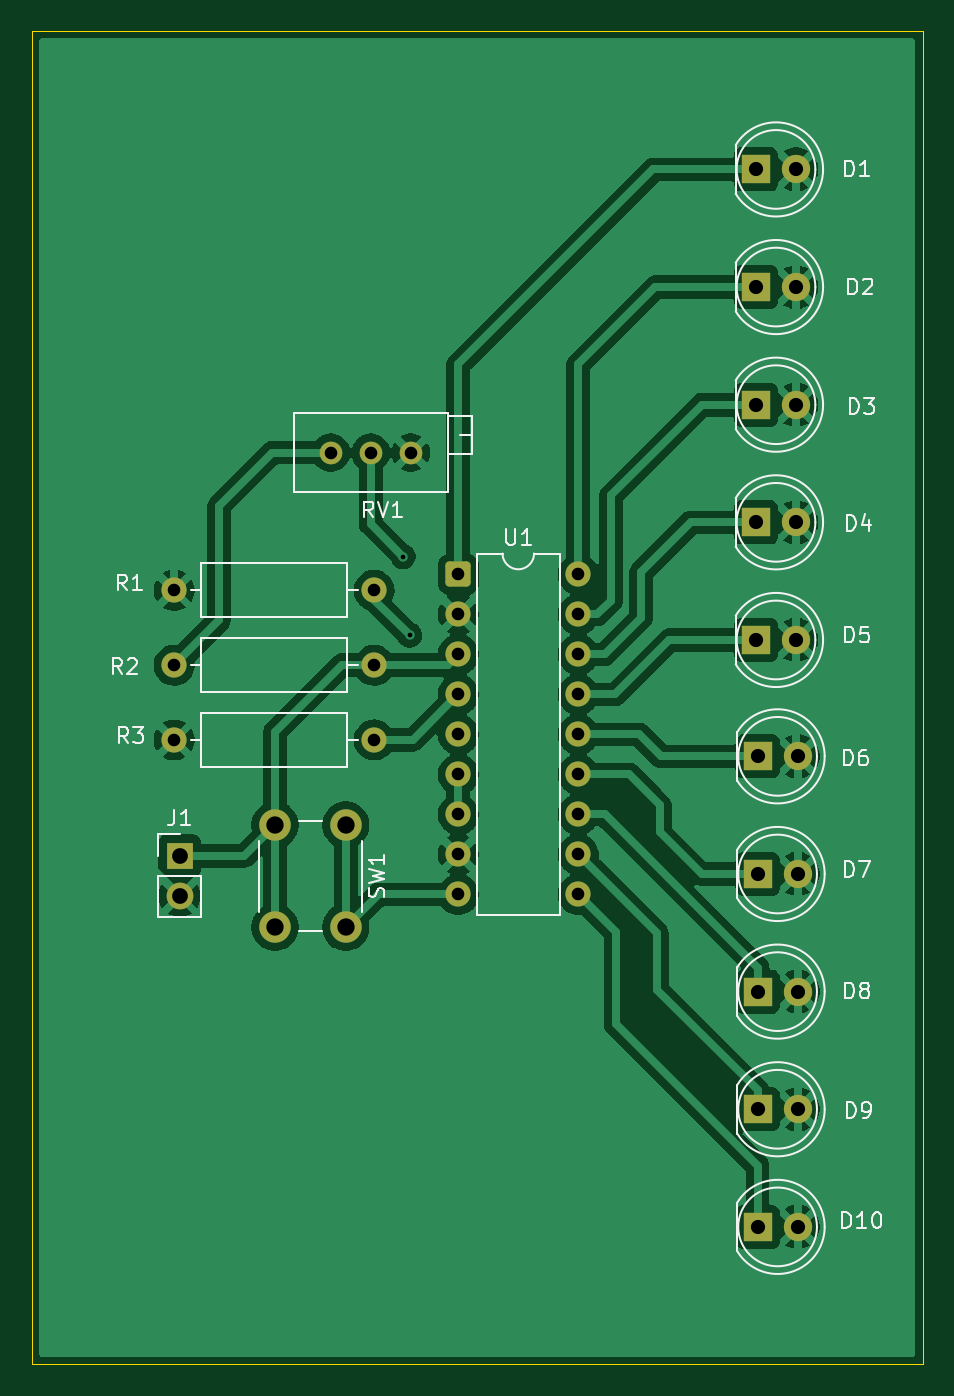
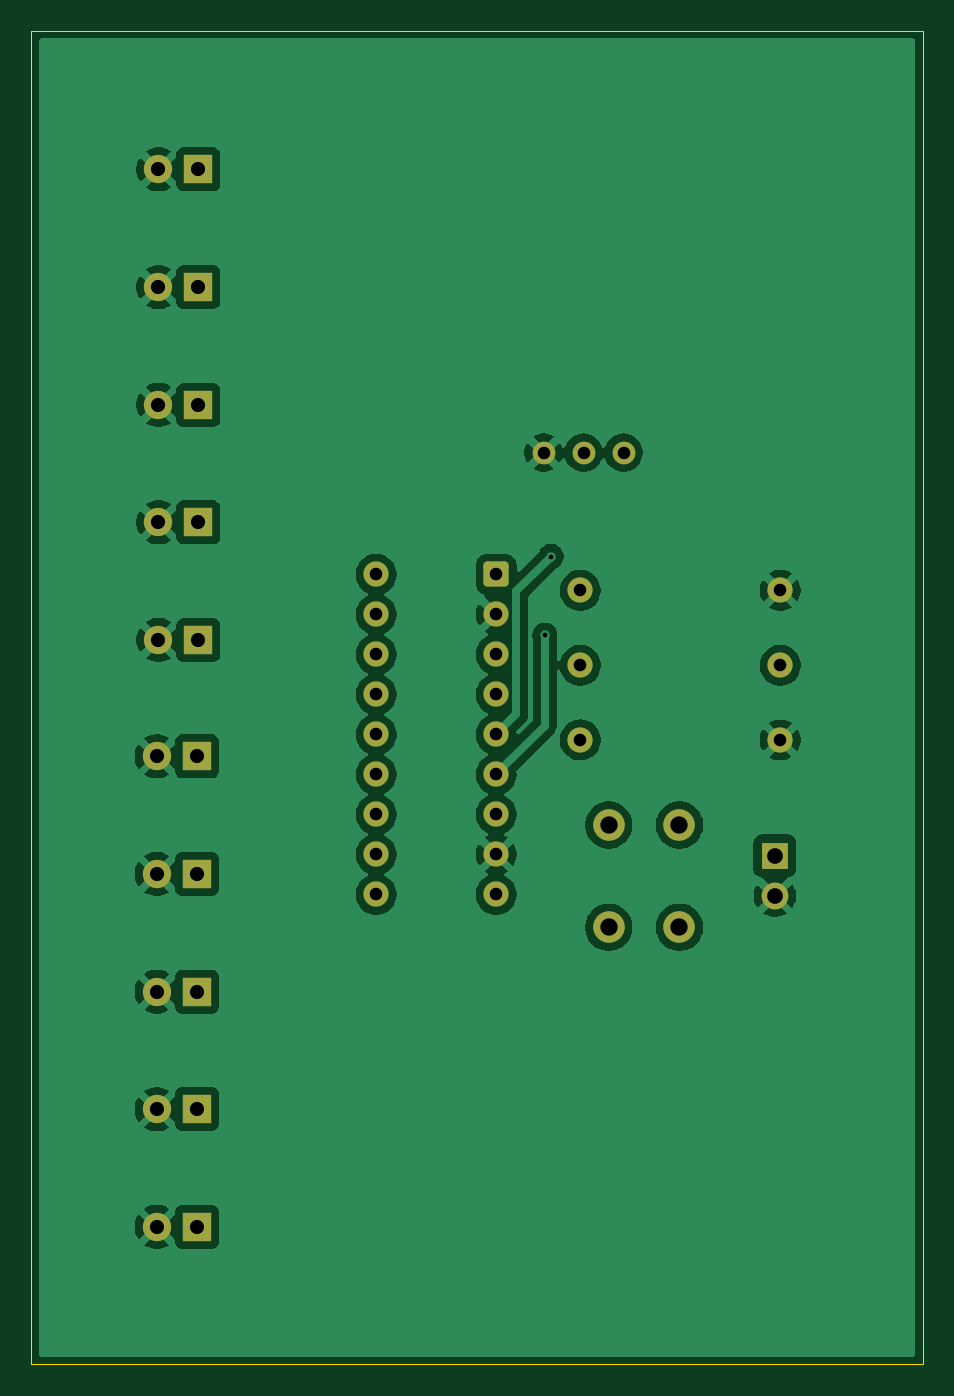
Circuit board: 10 layer files. Board 56.6 x 84.7 mm.
- bottom_copper: Battery level indicator-B_Cu.gbr (89259 bytes)
- bottom_mask: Battery level indicator-B_Mask.gbr (3180 bytes)
- paste: Battery level indicator-B_Paste.gbr (483 bytes)
- bottom_silk: Battery level indicator-B_Silkscreen.gbr (484 bytes)
- outline: Battery level indicator-Edge_Cuts.gbr (645 bytes)
- top_copper: Battery level indicator-F_Cu.gbr (99957 bytes)
- top_mask: Battery level indicator-F_Mask.gbr (3180 bytes)
- paste: Battery level indicator-F_Paste.gbr (483 bytes)
- top_silk: Battery level indicator-F_Silkscreen.gbr (27226 bytes)
- drill: Battery level indicator.drl (1473 bytes)

=== bottom_copper: Battery level indicator-B_Cu.gbr (89259 bytes, source omitted) ===
=== bottom_mask: Battery level indicator-B_Mask.gbr ===
%TF.GenerationSoftware,KiCad,Pcbnew,10.0.5*%
%TF.CreationDate,2026-10-01T23:17:28+05:30*%
%TF.ProjectId,Battery level indicator,42617474-6572-4792-906c-6576656c2069,rev?*%
%TF.SameCoordinates,Original*%
%TF.FileFunction,Soldermask,Bot*%
%TF.FilePolarity,Negative*%
%FSLAX46Y46*%
G04 Gerber Fmt 4.6, Leading zero omitted, Abs format (unit mm)*
G04 Created by KiCad (PCBNEW 10.0.5) date 2026-10-01 23:17:28*
%MOMM*%
%LPD*%
G01*
G04 APERTURE LIST*
G04 Aperture macros list*
%AMRoundRect*
0 Rectangle with rounded corners*
0 $1 Rounding radius*
0 $2 $3 $4 $5 $6 $7 $8 $9 X,Y pos of 4 corners*
0 Add a 4 corners polygon primitive as box body*
4,1,4,$2,$3,$4,$5,$6,$7,$8,$9,$2,$3,0*
0 Add four circle primitives for the rounded corners*
1,1,$1+$1,$2,$3*
1,1,$1+$1,$4,$5*
1,1,$1+$1,$6,$7*
1,1,$1+$1,$8,$9*
0 Add four rect primitives between the rounded corners*
20,1,$1+$1,$2,$3,$4,$5,0*
20,1,$1+$1,$4,$5,$6,$7,0*
20,1,$1+$1,$6,$7,$8,$9,0*
20,1,$1+$1,$8,$9,$2,$3,0*%
G04 Aperture macros list end*
%ADD10RoundRect,0.250000X-0.550000X-0.550000X0.550000X-0.550000X0.550000X0.550000X-0.550000X0.550000X0*%
%ADD11C,1.600000*%
%ADD12C,2.000000*%
%ADD13C,1.440000*%
%ADD14R,1.700000X1.700000*%
%ADD15C,1.700000*%
%ADD16R,1.800000X1.800000*%
%ADD17C,1.800000*%
G04 APERTURE END LIST*
D10*
%TO.C,U1*%
X114395000Y-70540000D03*
D11*
X114395000Y-73080000D03*
X114395000Y-75620000D03*
X114395000Y-78160000D03*
X114395000Y-80700000D03*
X114395000Y-83240000D03*
X114395000Y-85780000D03*
X114395000Y-88320000D03*
X114395000Y-90860000D03*
X122015000Y-90860000D03*
X122015000Y-88320000D03*
X122015000Y-85780000D03*
X122015000Y-83240000D03*
X122015000Y-80700000D03*
X122015000Y-78160000D03*
X122015000Y-75620000D03*
X122015000Y-73080000D03*
X122015000Y-70540000D03*
%TD*%
D12*
%TO.C,SW1*%
X107250000Y-86450000D03*
X107250000Y-92950000D03*
X102750000Y-86450000D03*
X102750000Y-92950000D03*
%TD*%
D13*
%TO.C,RV1*%
X106300000Y-62805000D03*
X108840000Y-62805000D03*
X111380000Y-62805000D03*
%TD*%
D11*
%TO.C,R3*%
X96350000Y-81050000D03*
X109050000Y-81050000D03*
%TD*%
%TO.C,R2*%
X96350000Y-76300000D03*
X109050000Y-76300000D03*
%TD*%
%TO.C,R1*%
X96350000Y-71550000D03*
X109050000Y-71550000D03*
%TD*%
D14*
%TO.C,J1*%
X96700000Y-88400000D03*
D15*
X96700000Y-90940000D03*
%TD*%
D16*
%TO.C,D10*%
X133400000Y-111970000D03*
D17*
X135940000Y-111970000D03*
%TD*%
D16*
%TO.C,D9*%
X133400000Y-104500000D03*
D17*
X135940000Y-104500000D03*
%TD*%
D16*
%TO.C,D8*%
X133400000Y-97030000D03*
D17*
X135940000Y-97030000D03*
%TD*%
D16*
%TO.C,D7*%
X133400000Y-89560000D03*
D17*
X135940000Y-89560000D03*
%TD*%
D16*
%TO.C,D6*%
X133400000Y-82090000D03*
D17*
X135940000Y-82090000D03*
%TD*%
D16*
%TO.C,D5*%
X133300000Y-74700000D03*
D17*
X135840000Y-74700000D03*
%TD*%
D16*
%TO.C,D4*%
X133300000Y-67230000D03*
D17*
X135840000Y-67230000D03*
%TD*%
D16*
%TO.C,D3*%
X133300000Y-59760000D03*
D17*
X135840000Y-59760000D03*
%TD*%
D16*
%TO.C,D2*%
X133300000Y-52290000D03*
D17*
X135840000Y-52290000D03*
%TD*%
D16*
%TO.C,D1*%
X133300000Y-44820000D03*
D17*
X135840000Y-44820000D03*
%TD*%
M02*

=== paste: Battery level indicator-B_Paste.gbr ===
%TF.GenerationSoftware,KiCad,Pcbnew,10.0.5*%
%TF.CreationDate,2026-10-01T23:17:28+05:30*%
%TF.ProjectId,Battery level indicator,42617474-6572-4792-906c-6576656c2069,rev?*%
%TF.SameCoordinates,Original*%
%TF.FileFunction,Paste,Bot*%
%TF.FilePolarity,Positive*%
%FSLAX46Y46*%
G04 Gerber Fmt 4.6, Leading zero omitted, Abs format (unit mm)*
G04 Created by KiCad (PCBNEW 10.0.5) date 2026-10-01 23:17:28*
%MOMM*%
%LPD*%
G01*
G04 APERTURE LIST*
G04 APERTURE END LIST*
M02*

=== bottom_silk: Battery level indicator-B_Silkscreen.gbr ===
%TF.GenerationSoftware,KiCad,Pcbnew,10.0.5*%
%TF.CreationDate,2026-10-01T23:17:28+05:30*%
%TF.ProjectId,Battery level indicator,42617474-6572-4792-906c-6576656c2069,rev?*%
%TF.SameCoordinates,Original*%
%TF.FileFunction,Legend,Bot*%
%TF.FilePolarity,Positive*%
%FSLAX46Y46*%
G04 Gerber Fmt 4.6, Leading zero omitted, Abs format (unit mm)*
G04 Created by KiCad (PCBNEW 10.0.5) date 2026-10-01 23:17:28*
%MOMM*%
%LPD*%
G01*
G04 APERTURE LIST*
G04 APERTURE END LIST*
M02*

=== outline: Battery level indicator-Edge_Cuts.gbr ===
%TF.GenerationSoftware,KiCad,Pcbnew,10.0.5*%
%TF.CreationDate,2026-10-01T23:17:28+05:30*%
%TF.ProjectId,Battery level indicator,42617474-6572-4792-906c-6576656c2069,rev?*%
%TF.SameCoordinates,Original*%
%TF.FileFunction,Profile,NP*%
%FSLAX46Y46*%
G04 Gerber Fmt 4.6, Leading zero omitted, Abs format (unit mm)*
G04 Created by KiCad (PCBNEW 10.0.5) date 2026-10-01 23:17:28*
%MOMM*%
%LPD*%
G01*
G04 APERTURE LIST*
%TA.AperFunction,Profile*%
%ADD10C,0.050000*%
%TD*%
G04 APERTURE END LIST*
D10*
X87300000Y-36000000D02*
X143900000Y-36000000D01*
X143900000Y-120700000D01*
X87300000Y-120700000D01*
X87300000Y-36000000D01*
M02*

=== top_copper: Battery level indicator-F_Cu.gbr (99957 bytes, source omitted) ===
=== top_mask: Battery level indicator-F_Mask.gbr ===
%TF.GenerationSoftware,KiCad,Pcbnew,10.0.5*%
%TF.CreationDate,2026-10-01T23:17:28+05:30*%
%TF.ProjectId,Battery level indicator,42617474-6572-4792-906c-6576656c2069,rev?*%
%TF.SameCoordinates,Original*%
%TF.FileFunction,Soldermask,Top*%
%TF.FilePolarity,Negative*%
%FSLAX46Y46*%
G04 Gerber Fmt 4.6, Leading zero omitted, Abs format (unit mm)*
G04 Created by KiCad (PCBNEW 10.0.5) date 2026-10-01 23:17:28*
%MOMM*%
%LPD*%
G01*
G04 APERTURE LIST*
G04 Aperture macros list*
%AMRoundRect*
0 Rectangle with rounded corners*
0 $1 Rounding radius*
0 $2 $3 $4 $5 $6 $7 $8 $9 X,Y pos of 4 corners*
0 Add a 4 corners polygon primitive as box body*
4,1,4,$2,$3,$4,$5,$6,$7,$8,$9,$2,$3,0*
0 Add four circle primitives for the rounded corners*
1,1,$1+$1,$2,$3*
1,1,$1+$1,$4,$5*
1,1,$1+$1,$6,$7*
1,1,$1+$1,$8,$9*
0 Add four rect primitives between the rounded corners*
20,1,$1+$1,$2,$3,$4,$5,0*
20,1,$1+$1,$4,$5,$6,$7,0*
20,1,$1+$1,$6,$7,$8,$9,0*
20,1,$1+$1,$8,$9,$2,$3,0*%
G04 Aperture macros list end*
%ADD10RoundRect,0.250000X-0.550000X-0.550000X0.550000X-0.550000X0.550000X0.550000X-0.550000X0.550000X0*%
%ADD11C,1.600000*%
%ADD12C,2.000000*%
%ADD13C,1.440000*%
%ADD14R,1.700000X1.700000*%
%ADD15C,1.700000*%
%ADD16R,1.800000X1.800000*%
%ADD17C,1.800000*%
G04 APERTURE END LIST*
D10*
%TO.C,U1*%
X114395000Y-70540000D03*
D11*
X114395000Y-73080000D03*
X114395000Y-75620000D03*
X114395000Y-78160000D03*
X114395000Y-80700000D03*
X114395000Y-83240000D03*
X114395000Y-85780000D03*
X114395000Y-88320000D03*
X114395000Y-90860000D03*
X122015000Y-90860000D03*
X122015000Y-88320000D03*
X122015000Y-85780000D03*
X122015000Y-83240000D03*
X122015000Y-80700000D03*
X122015000Y-78160000D03*
X122015000Y-75620000D03*
X122015000Y-73080000D03*
X122015000Y-70540000D03*
%TD*%
D12*
%TO.C,SW1*%
X107250000Y-86450000D03*
X107250000Y-92950000D03*
X102750000Y-86450000D03*
X102750000Y-92950000D03*
%TD*%
D13*
%TO.C,RV1*%
X106300000Y-62805000D03*
X108840000Y-62805000D03*
X111380000Y-62805000D03*
%TD*%
D11*
%TO.C,R3*%
X96350000Y-81050000D03*
X109050000Y-81050000D03*
%TD*%
%TO.C,R2*%
X96350000Y-76300000D03*
X109050000Y-76300000D03*
%TD*%
%TO.C,R1*%
X96350000Y-71550000D03*
X109050000Y-71550000D03*
%TD*%
D14*
%TO.C,J1*%
X96700000Y-88400000D03*
D15*
X96700000Y-90940000D03*
%TD*%
D16*
%TO.C,D10*%
X133400000Y-111970000D03*
D17*
X135940000Y-111970000D03*
%TD*%
D16*
%TO.C,D9*%
X133400000Y-104500000D03*
D17*
X135940000Y-104500000D03*
%TD*%
D16*
%TO.C,D8*%
X133400000Y-97030000D03*
D17*
X135940000Y-97030000D03*
%TD*%
D16*
%TO.C,D7*%
X133400000Y-89560000D03*
D17*
X135940000Y-89560000D03*
%TD*%
D16*
%TO.C,D6*%
X133400000Y-82090000D03*
D17*
X135940000Y-82090000D03*
%TD*%
D16*
%TO.C,D5*%
X133300000Y-74700000D03*
D17*
X135840000Y-74700000D03*
%TD*%
D16*
%TO.C,D4*%
X133300000Y-67230000D03*
D17*
X135840000Y-67230000D03*
%TD*%
D16*
%TO.C,D3*%
X133300000Y-59760000D03*
D17*
X135840000Y-59760000D03*
%TD*%
D16*
%TO.C,D2*%
X133300000Y-52290000D03*
D17*
X135840000Y-52290000D03*
%TD*%
D16*
%TO.C,D1*%
X133300000Y-44820000D03*
D17*
X135840000Y-44820000D03*
%TD*%
M02*

=== paste: Battery level indicator-F_Paste.gbr ===
%TF.GenerationSoftware,KiCad,Pcbnew,10.0.5*%
%TF.CreationDate,2026-10-01T23:17:28+05:30*%
%TF.ProjectId,Battery level indicator,42617474-6572-4792-906c-6576656c2069,rev?*%
%TF.SameCoordinates,Original*%
%TF.FileFunction,Paste,Top*%
%TF.FilePolarity,Positive*%
%FSLAX46Y46*%
G04 Gerber Fmt 4.6, Leading zero omitted, Abs format (unit mm)*
G04 Created by KiCad (PCBNEW 10.0.5) date 2026-10-01 23:17:28*
%MOMM*%
%LPD*%
G01*
G04 APERTURE LIST*
G04 APERTURE END LIST*
M02*

=== top_silk: Battery level indicator-F_Silkscreen.gbr (27226 bytes, source omitted) ===
=== drill: Battery level indicator.drl ===
M48
; DRILL file KiCad 10.0.5 date 2026-10-01T23:17:31
; FORMAT={-:-/ absolute / metric / decimal}
; #@! TF.CreationDate,2026-10-01T23:17:31+05:30
; #@! TF.GenerationSoftware,Kicad,Pcbnew,10.0.5
; #@! TF.FileFunction,MixedPlating,1,2
FMAT,2
METRIC
; #@! TA.AperFunction,Plated,PTH,ViaDrill
T1C0.300
; #@! TA.AperFunction,Plated,PTH,ComponentDrill
T2C0.800
; #@! TA.AperFunction,Plated,PTH,ComponentDrill
T3C0.900
; #@! TA.AperFunction,Plated,PTH,ComponentDrill
T4C1.000
; #@! TA.AperFunction,Plated,PTH,ComponentDrill
T5C1.100
%
G90
G05
T1
X110.9Y-69.4
X111.3Y-74.4
X114.395Y-80.7
T2
X96.35Y-71.55
X96.35Y-76.3
X96.35Y-81.05
X106.3Y-62.805
X108.84Y-62.805
X109.05Y-71.55
X109.05Y-76.3
X109.05Y-81.05
X111.38Y-62.805
X114.395Y-70.54
X114.395Y-73.08
X114.395Y-75.62
X114.395Y-78.16
X114.395Y-80.7
X114.395Y-83.24
X114.395Y-85.78
X114.395Y-88.32
X114.395Y-90.86
X122.015Y-70.54
X122.015Y-73.08
X122.015Y-75.62
X122.015Y-78.16
X122.015Y-80.7
X122.015Y-83.24
X122.015Y-85.78
X122.015Y-88.32
X122.015Y-90.86
T3
X133.3Y-44.82
X133.3Y-52.29
X133.3Y-59.76
X133.3Y-67.23
X133.3Y-74.7
X133.4Y-82.09
X133.4Y-89.56
X133.4Y-97.03
X133.4Y-104.5
X133.4Y-111.97
X135.84Y-44.82
X135.84Y-52.29
X135.84Y-59.76
X135.84Y-67.23
X135.84Y-74.7
X135.94Y-82.09
X135.94Y-89.56
X135.94Y-97.03
X135.94Y-104.5
X135.94Y-111.97
T4
X96.7Y-88.4
X96.7Y-90.94
T5
X102.75Y-86.45
X102.75Y-92.95
X107.25Y-86.45
X107.25Y-92.95
M30
